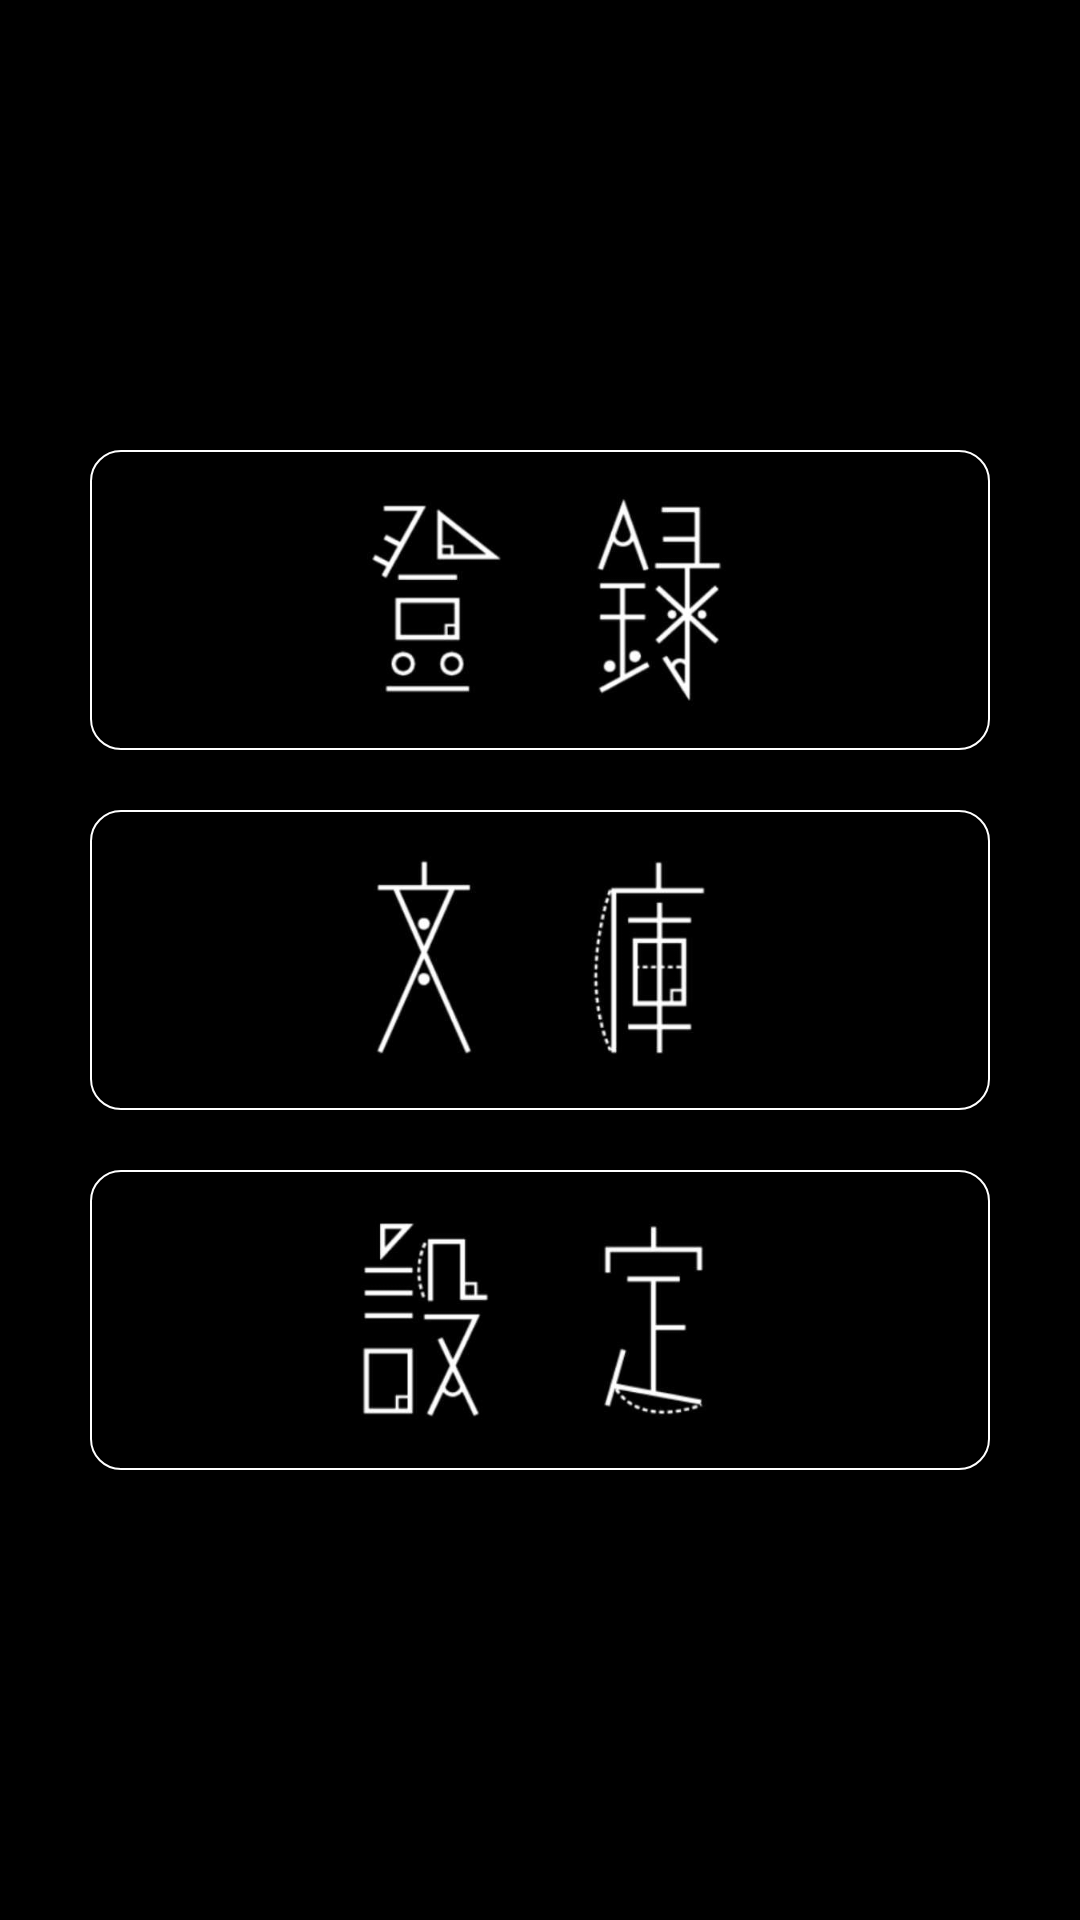

Write the Android layout XML for this screen, with the resource values it uses.
<!-- AndroidManifest.xml: application theme Theme.AppCompat.Light.NoActionBar -->
<!-- res/layout/activity_main.xml -->
<?xml version="1.0" encoding="utf-8"?>
<FrameLayout xmlns:android="http://schemas.android.com/apk/res/android"
    android:layout_width="match_parent"
    android:layout_height="match_parent">

    <TextView
        android:layout_width="match_parent"
        android:layout_height="match_parent"
        android:background="@color/black" />

    <RelativeLayout
        android:layout_width="match_parent"
        android:layout_height="match_parent">

        <LinearLayout
            android:layout_width="wrap_content"
            android:layout_height="wrap_content"
            android:layout_centerInParent="true"
            android:orientation="vertical">

            <ImageView
                android:id="@+id/main_regist"
                android:layout_width="300dp"
                android:layout_height="100dp"
                android:layout_marginBottom="20dp"
                android:background="@drawable/shape_login_button"
                android:padding="2dp"
                android:src="@drawable/change_main_regist" />

            <ImageView
                android:id="@+id/main_list"
                android:layout_width="300dp"
                android:layout_height="100dp"
                android:layout_marginBottom="20dp"
                android:background="@drawable/shape_login_button"
                android:padding="2dp"
                android:src="@drawable/change_main_list" />

            <ImageView
                android:id="@+id/main_setting"
                android:layout_width="300dp"
                android:layout_height="100dp"
                android:background="@drawable/shape_login_button"
                android:padding="2dp"
                android:src="@drawable/change_main_setting" />

        </LinearLayout>
    </RelativeLayout>
</FrameLayout>
<!-- resources referenced by this layout -->
<resources>
  <color name="black">#000000</color>
  <!-- drawable change_main_list (drawable) -->
  <?xml version="1.0" encoding="utf-8"?>
  <selector xmlns:android="http://schemas.android.com/apk/res/android">
      
      <item
          android:state_pressed="true"
          android:drawable="@drawable/list_click" />
      
      <item
          android:drawable="@drawable/list" />
  </selector>
  <!-- drawable change_main_regist (drawable) -->
  <?xml version="1.0" encoding="utf-8"?>
  <selector xmlns:android="http://schemas.android.com/apk/res/android">
      
      <item
          android:state_pressed="true"
          android:drawable="@drawable/regist_clisk" />
      
      <item
          android:drawable="@drawable/regist" />
  </selector>
  <!-- drawable change_main_setting (drawable) -->
  <?xml version="1.0" encoding="utf-8"?>
  <selector xmlns:android="http://schemas.android.com/apk/res/android">
      
      <item
          android:state_pressed="true"
          android:drawable="@drawable/setting_click" />
      
      <item
          android:drawable="@drawable/setting" />
  </selector>
  <!-- drawable shape_login_button (drawable) -->
  <?xml version="1.0" encoding="utf-8"?>
  <selector xmlns:android="http://schemas.android.com/apk/res/android">
  
      <item android:state_focused="false" android:state_pressed="true">
          <shape android:shape="rectangle">
              <corners android:bottomLeftRadius="10dp" android:bottomRightRadius="10dp" android:topLeftRadius="10dp" android:topRightRadius="10dp" />
              <solid android:color="@color/white" />
              <stroke android:width="0.6dp" android:color="@color/white" />
          </shape>
      </item>
  
      <item android:state_focused="false" android:state_pressed="false">
          <shape android:shape="rectangle">
              <corners android:bottomLeftRadius="10dp" android:bottomRightRadius="10dp" android:topLeftRadius="10dp" android:topRightRadius="10dp" />
              <solid android:color="@color/black" />
              <stroke android:width="0.6dp" android:color="@color/white" />
          </shape>
      </item>
  
  
  </selector>
  <!-- drawable list_click: jpg bitmap (drawable, 7013 bytes) -->
  <!-- drawable list: jpg bitmap (drawable, 7007 bytes) -->
  <!-- drawable regist_clisk: jpg bitmap (drawable, 8765 bytes) -->
  <!-- drawable regist: jpg bitmap (drawable, 8708 bytes) -->
  <!-- drawable setting_click: jpg bitmap (drawable, 7506 bytes) -->
  <!-- drawable setting: jpg bitmap (drawable, 7460 bytes) -->
  <color name="white">#ffffff</color>
</resources>
